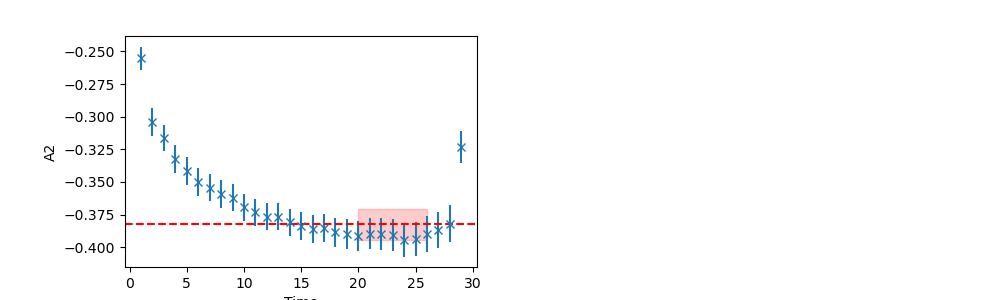

The data file committed next to this chart (first rows):
	EffectiveMass	Error	RegUp	RegLow
0	-0.3825	0.01203	26	19
